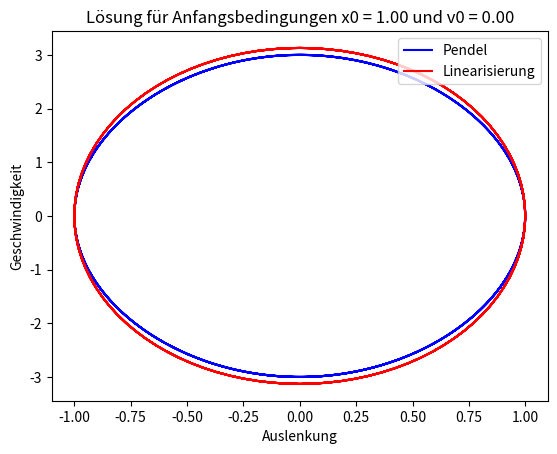

Reproduce this figure in Python.
#
# mathematische Pendel
#
import numpy as np
from scipy.integrate import solve_ivp
import matplotlib.pyplot as plt
#
g = 9.81
l = 1
#
# returns a time set for numerical integration
# t_span :  tuple wit start and end value
def time_set(omega):
    T = 2*np.pi/omega
    t_end = 5*T
    delta = T/100
    t_span = (0.0, t_end)
    t = np.arange(0.0, t_end, delta)
    return [t_span, t, T]
#
# returns the rhs for the penduulum as 1st order system
def pendel(t, state):
    x, v = state
    dx = v
    dv = -g/l*np.sin(x) 
    return [dx, dv]
#
# returns the rhs for the linearized penduulum as 1st order system
def pendel_lin(t, state):
    x, v = state
    dx = v
    dv = -g/l*x
    return [dx, dv]
#
[t_span, t, T] = time_set(np.sqrt(g/l)) # get timeset
[x0,v0] = [1,0] # initial values
#
results_ivp_pendel = solve_ivp(pendel, t_span, [x0,v0], method='RK45', t_eval=t, max_step = 0.01) # numerical integration of penduulum
x_p = results_ivp_pendel.y[0] # displacement
v_p = results_ivp_pendel.y[1] # velocity
#
results_ivp_lin = solve_ivp(pendel_lin, t_span, [x0,v0], method='RK45', t_eval=t, max_step = 0.01) # numerical integration of linearized penduulum
x_lin = results_ivp_lin.y[0] # displacement
v_lin = results_ivp_lin.y[1] # velocity
#
# plot results
fig = plt.figure()
#
ax = fig.add_subplot(1, 1, 1)
ax.plot(x_p,v_p,color='blue')
ax.plot(x_lin,v_lin,color='red')
ax.set_xlabel("Auslenkung")
ax.set_ylabel("Geschwindigkeit")
ax.legend(['Pendel','Linearisierung'],loc='upper right')
ax.set_title(f'Lösung für Anfangsbedingungen x0 = {x0:.2f} und v0 = {v0:.2f}')
#
plt.show()
#